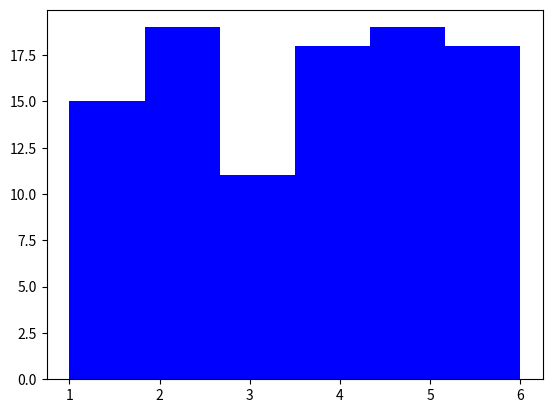

Generate this figure with matplotlib:
import matplotlib.pyplot as plt
import numpy as np


def main():
    plt.rcParams['font.family'] = ['NanumGothic', 'sans-serif']
    plt.rcParams['axes.unicode_minus'] = False

    dices = np.random.randint(1, 7, size=100) #7은 안들어감(주사위는 눈이 6개까지) numpy랑 random의 함수는 살짝 다름.

    print(dices)

    plt.hist(dices, bins=6, color="b")
    plt.show()


if __name__ == "__main__":
    main()
